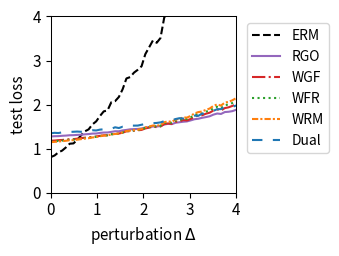

Source code (Python):
import numpy as np
import matplotlib.pyplot as plt
from scipy.optimize import minimize
from scipy.special import logsumexp

# --- 1. 实验设置与参数定义 ---
# 定义问题的维度
DIM_M = 10  # 矩阵 A 的行数
DIM_N = 10  # 矩阵 A 的列数 (theta 的维度)

# 定义训练/测试样本数量
N_TRAIN_SAMPLES = 10
N_TEST_SAMPLES = 1000

# 定义分布偏移的扰动范围
DELTA_MIN = 0.0
DELTA_MAX = 4.0
DELTA_STEPS = 50

# --- DRO 算法超参数 ---
N_EPOCHS = 50 # 外部优化的迭代轮数
LEARNING_RATE = 0.01 # 外部优化 theta 的学习率
LAMBDA_VAL = 0.5 # 正则化参数 lambda
EPSILON = 0.5 # 熵正则化参数 epsilon
GRAD_CLIP_THRESHOLD = 10.0 # 梯度裁剪阈值，防止梯度爆炸

# RGO (算法2) 特定参数
RGO_SMOOTHNESS_L = 0.5 # 假设的损失函数平滑度 L (需满足 LAMBDA_VAL > L/2)

# WGF (算法3), WFR (算法4), WRM 特定参数
K_INNER_STEPS = 10  # 内部循环迭代次数 K
INNER_STEP_SIZE = 0.01 # 内部循环步长 eta

# WFR (算法4) 特定参数
M_PARTICLES = 5 # WFR 使用的粒子(样本)数量
WFR_WEIGHT_STEP_SIZE = 0.08 # WFR 权重更新步长 tau

# Dual 方法特定参数
SINKHORN_SAMPLE_LEVEL = 4 # Dual 方法的蒙特卡洛采样级别

# --- 2. 生成固定的问题实例 ---
np.random.seed(42)
A0 = np.random.randn(DIM_M, DIM_N)
A1 = np.random.randn(DIM_M, DIM_N)
b = np.random.randn(DIM_M)

# --- 3. 数据生成函数 ---
def generate_training_data(n_samples):
    return np.random.uniform(-0.5, 0.5, n_samples)

def generate_test_data(n_samples, delta):
    lower_bound = -0.5 * (1 + delta)
    upper_bound = 0.5 * (1 + delta)
    return np.random.uniform(lower_bound, upper_bound, n_samples)

# --- 4. 核心函数定义 ---
def loss_function(theta, z):
    """ 计算单个样本 z 的损失 f_theta(z) """
    A_z = A0 + z * A1
    residual = A_z @ theta - b
    return np.sum(residual**2)/DIM_M

def loss_grad_theta(theta, z):
    """ 计算损失函数关于 theta 的梯度 nabla_theta f_theta(z) """
    A_z = A0 + z * A1
    residual = A_z @ theta - b
    return 2 * A_z.T @ residual

# --- 5. ERM (经验风险最小化) 实现 ---
def erm_objective_function(theta, xi_samples):
    """ 计算 ERM 的目标函数值（平均损失）"""
    total_loss = np.mean([loss_function(theta, xi) for xi in xi_samples])
    return total_loss

def solve_erm(xi_train_samples):
    """ 使用优化器求解 ERM 问题 """
    initial_theta = np.zeros(DIM_N)
    result = minimize(
        erm_objective_function, initial_theta, args=(xi_train_samples,), method='BFGS')
    if not result.success:
        print("警告: ERM 优化过程可能未收敛。")
    return result.x

# --- 6. RGO (算法2) 实现 ---
def solve_rgo(xi_train_samples):
    """ 使用 RGO 算法求解 Sinkhorn DRO """
    theta = np.zeros(DIM_N)
    
    def rgo_inner_objective(z, xi, current_theta):
        l = loss_function(current_theta, z)
        penalty = np.sum((z - xi)**2)
        return -l / (LAMBDA_VAL * EPSILON) + penalty / EPSILON
    
    for _ in range(N_EPOCHS):
        grad_accumulator = np.zeros_like(theta)
        for xi in xi_train_samples:
            res = minimize(rgo_inner_objective, xi, args=(xi, theta), method='BFGS')
            z_star = res.x
            accepted = False
            while not accepted:
                variance = (LAMBDA_VAL * EPSILON) / (2 * LAMBDA_VAL - RGO_SMOOTHNESS_L)
                if variance <= 0: variance = 1e-6
                z_candidate = np.random.normal(z_star, np.sqrt(variance))
                f_val_candidate = rgo_inner_objective(z_candidate, xi, theta)
                f_val_star = rgo_inner_objective(z_star, xi, theta)
                log_accept_prob = -f_val_candidate + f_val_star - ((np.sum((z_candidate - z_star)**2)) / (2*variance))
                if np.log(np.random.rand()) < log_accept_prob:
                    accepted_sample = z_candidate
                    accepted = True
            grad_accumulator += loss_grad_theta(theta, accepted_sample)
        
        avg_grad = grad_accumulator / len(xi_train_samples)
        grad_norm = np.linalg.norm(avg_grad)
        if grad_norm > GRAD_CLIP_THRESHOLD:
            avg_grad = avg_grad * GRAD_CLIP_THRESHOLD / grad_norm
        theta -= LEARNING_RATE * avg_grad
        
    return theta

# --- 7. Wasserstein Gradient Flow (WGF) 实现 (基于算法3) ---
def solve_wgf(xi_train_samples):
    """ 使用 Wasserstein Gradient Flow (WGF) 求解 Sinkhorn DRO """
    theta = np.zeros(DIM_N)
    
    def f_bar_grad_z(z, xi, current_theta):
        A1_theta = A1 @ current_theta
        A_z_theta = (A0 + z * A1) @ current_theta
        grad_f = 2 * A1_theta.T @ (A_z_theta - b)
        return grad_f - 2 * LAMBDA_VAL * (z - xi)

    for _ in range(N_EPOCHS):
        grad_accumulator = np.zeros_like(theta)
        for xi in xi_train_samples:
            z_k = xi
            for _ in range(K_INNER_STEPS):
                noise = np.random.normal(0, 1)
                grad = f_bar_grad_z(z_k, xi, theta)
                z_k += INNER_STEP_SIZE * grad + np.sqrt(2 * INNER_STEP_SIZE * LAMBDA_VAL * EPSILON) * noise
            grad_accumulator += loss_grad_theta(theta, z_k)
            
        avg_grad = grad_accumulator / len(xi_train_samples)
        grad_norm = np.linalg.norm(avg_grad)
        if grad_norm > GRAD_CLIP_THRESHOLD:
            avg_grad = avg_grad * GRAD_CLIP_THRESHOLD / grad_norm
        theta -= LEARNING_RATE * avg_grad
        
    return theta

# --- 8. WFR Flow (算法4) 实现 ---
def solve_wfr(xi_train_samples):
    """ 使用 WFR Flow 求解 Sinkhorn DRO """
    theta = np.zeros(DIM_N)
    
    def f_bar(z, xi, current_theta):
         return loss_function(current_theta, z) - LAMBDA_VAL * np.sum((z-xi)**2)
    
    def f_bar_grad_z(z, xi, current_theta):
        A1_theta = A1 @ current_theta
        A_z_theta = (A0 + z * A1) @ current_theta
        grad_f = 2 * A1_theta.T @ (A_z_theta - b)
        return grad_f - 2 * LAMBDA_VAL * (z - xi)

    for _ in range(N_EPOCHS):
        grad_accumulator = np.zeros_like(theta)
        for xi in xi_train_samples:
            particles = np.full(M_PARTICLES, xi)
            weights = np.full(M_PARTICLES, 1.0 / M_PARTICLES)
            
            for _ in range(K_INNER_STEPS):
                for i in range(M_PARTICLES):
                    noise = np.random.normal(0, 1)
                    grad = f_bar_grad_z(particles[i], xi, theta)
                    particles[i] += INNER_STEP_SIZE * grad + np.sqrt(2 * INNER_STEP_SIZE * LAMBDA_VAL * EPSILON) * noise
                    f_bar_val = f_bar(particles[i], xi, theta)
                    weights[i] = (weights[i]**(1 - LAMBDA_VAL * EPSILON * WFR_WEIGHT_STEP_SIZE)) * np.exp(WFR_WEIGHT_STEP_SIZE * f_bar_val)
                
                sum_weights = np.sum(weights)
                if sum_weights > 1e-8: weights /= sum_weights
                else: weights = np.full(M_PARTICLES, 1.0 / M_PARTICLES)

            weighted_grad = np.sum([w * loss_grad_theta(theta, z) for w, z in zip(weights, particles)], axis=0)
            grad_accumulator += weighted_grad
        
        avg_grad = grad_accumulator / len(xi_train_samples)
        grad_norm = np.linalg.norm(avg_grad)
        if grad_norm > GRAD_CLIP_THRESHOLD:
            avg_grad = avg_grad * GRAD_CLIP_THRESHOLD / grad_norm
        theta -= LEARNING_RATE * avg_grad
        
    return theta

# --- 9. WRM (Wasserstein Robust Method) 实现 ---
def solve_wrm(xi_train_samples):
    """ 使用 WRM (确定性内部优化) 求解 """
    theta = np.zeros(DIM_N)
    
    def f_bar_grad_z(z, xi, current_theta):
        A1_theta = A1 @ current_theta
        A_z_theta = (A0 + z * A1) @ current_theta
        grad_f = 2 * A1_theta.T @ (A_z_theta - b)
        return grad_f - 2 * LAMBDA_VAL * (z - xi)

    for _ in range(N_EPOCHS):
        grad_accumulator = np.zeros_like(theta)
        for xi in xi_train_samples:
            z_k = xi
            # 内部 K 步梯度上升 (无噪声)
            for _ in range(K_INNER_STEPS):
                grad = f_bar_grad_z(z_k, xi, theta)
                z_k += INNER_STEP_SIZE * grad
            
            grad_accumulator += loss_grad_theta(theta, z_k)
            
        avg_grad = grad_accumulator / len(xi_train_samples)
        grad_norm = np.linalg.norm(avg_grad)
        if grad_norm > GRAD_CLIP_THRESHOLD:
            avg_grad = avg_grad * GRAD_CLIP_THRESHOLD / grad_norm
        theta -= LEARNING_RATE * avg_grad
        
    return theta

# --- 10. Dual Method (对偶方法) 实现 ---
def solve_dual(xi_train_samples):
    """ 使用对偶方法求解 Sinkhorn DRO """
    theta = np.zeros(DIM_N)
    
    levels = np.arange(SINKHORN_SAMPLE_LEVEL + 1)
    numerators = 2.0**(-levels)
    denominator = 2.0 - 2.0**(-SINKHORN_SAMPLE_LEVEL)
    probabilities = numerators / denominator
    
    for _ in range(N_EPOCHS):
        grad_accumulator = np.zeros_like(theta)
        for xi in xi_train_samples:
            # 1. 多层蒙特卡洛采样
            sampled_level = np.random.choice(levels, p=probabilities)
            m = 2**sampled_level
            
            # 2. 从基础分布采样
            noise = np.random.randn(m) * np.sqrt(EPSILON)
            z_samples = xi + noise
            
            # 3. 计算梯度
            # v_j = f_theta(z_j) / (lambda*epsilon)
            v = np.array([loss_function(theta, z) for z in z_samples]) / (LAMBDA_VAL * EPSILON)
            
            # weights = softmax(v)
            weights = np.exp(v - np.max(v)) # 减去max增强稳定性
            weights /= np.sum(weights)
            
            # grad = sum(w_j * grad_theta f(z_j))
            grads_per_sample = np.array([loss_grad_theta(theta, z) for z in z_samples])
            weighted_grad = np.sum(weights[:, np.newaxis] * grads_per_sample, axis=0)
            grad_accumulator += weighted_grad

        avg_grad = grad_accumulator / len(xi_train_samples)
        grad_norm = np.linalg.norm(avg_grad)
        if grad_norm > GRAD_CLIP_THRESHOLD:
            avg_grad = avg_grad * GRAD_CLIP_THRESHOLD / grad_norm
        theta -= LEARNING_RATE * avg_grad
        
    return theta

# --- 11. 实验执行与评估 ---
def run_experiment():
    """ 执行完整的实验流程 """
    xi_train = generate_training_data(N_TRAIN_SAMPLES)
    
    print("正在求解 ERM 模型...")
    theta_erm = solve_erm(xi_train)
    print("正在求解 RGO 模型...")
    theta_rgo = solve_rgo(xi_train)
    print("正在求解 WGF 模型...")
    theta_wgf = solve_wgf(xi_train)
    print("正在求解 WFR 模型...")
    theta_wfr = solve_wfr(xi_train)
    print("正在求解 WRM 模型...")
    theta_wrm = solve_wrm(xi_train)
    print("正在求解 Dual 模型...")
    theta_dual = solve_dual(xi_train)
    print("所有模型求解完成。")

    delta_values = np.linspace(DELTA_MIN, DELTA_MAX, DELTA_STEPS)
    results = {'ERM': [], 'RGO': [], 'WGF': [], 'WFR': [], 'WRM': [], 'Dual': []}
    models = {
        'ERM': theta_erm, 'RGO': theta_rgo, 'WGF': theta_wgf, 
        'WFR': theta_wfr, 'WRM': theta_wrm, 'Dual': theta_dual
    }

    print("正在评估所有模型...")
    for delta in delta_values:
        xi_test = generate_test_data(N_TEST_SAMPLES, delta)
        for name, theta in models.items():
            test_loss = erm_objective_function(theta, xi_test)
            results[name].append(test_loss)
            
    print("评估完成。")
    return delta_values, results

# --- 12. 结果可视化 ---
def plot_results(delta_values, results):
    """ 绘制所有模型损失随扰动 delta 变化的曲线 """
    fig, ax = plt.subplots(figsize=(3.5, 2.613), dpi=300)

    styles = {
        'ERM': {'color': 'k', 'linestyle': '--'},
        'RGO': {'color': '#9467bd', 'linestyle': '-'}, 
        'WGF': {'color': '#d62728', 'linestyle': '-.'},
        'WFR': {'color': '#2ca02c', 'linestyle': ':'},
        'WRM': {'color': '#ff7f0e', 'linestyle': (0, (3, 1, 1, 1))}, # orange, dashdotdot
        'Dual': {'color': '#1f77b4', 'linestyle': (0, (5, 5))} # blue, dashed
    }
    
    for name, losses in results.items():
        ax.plot(delta_values, losses, linewidth=1.5, label=name, **styles[name])

    #ax.set_title('(a) Uncertain least squares loss', fontsize=11)
    ax.set_xlabel('perturbation $\Delta$', fontsize=11)
    ax.set_ylabel('test loss', fontsize=11)
    ax.tick_params(axis='both', which='major', labelsize=11)
    for spine in ax.spines.values():
        spine.set_linewidth(0.75)
    ax.set_xlim(0, 4)
    ax.set_ylim(0, 4)
    ax.grid(False)
    ax.legend(fontsize=10)
    ax.legend(loc='upper left', bbox_to_anchor=(1.02, 1))
    plt.tight_layout()
    plt.savefig('uncertain_least_squares_results.png', dpi=300)
    plt.show()

# --- 主程序入口 ---
if __name__ == '__main__':
    with np.errstate(all='ignore'):
        delta_vals, all_results = run_experiment()
        plot_results(delta_vals, all_results)

